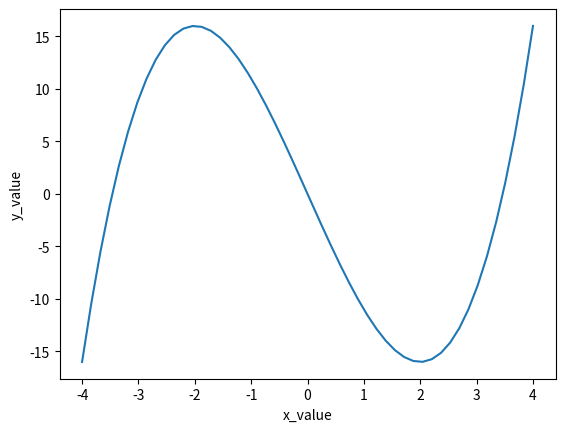

Reproduce this figure in Python.
# Sec3nの演習
# NumPy、matplotlib、Pandasの扱いに慣れる

# 課題１
# ・reshape()メソッドによる、配列形状の操作
#  ・以下のコードはエラーが発生する
#  ・reshape()メソッドにより、配列あの形状を変更し、エラーが出ない様にしてください
import numpy as np
a = np.array([0, 1, 2, 3, 4, 5]) # この配列の形状を、reshape()メソッドで変更する
b = np.array([[5, 4, 3], [2, 1, 0]])
# 答え１
a = a.reshape(2, 3) # 2行3列の形状に変更する
# -----------------------------------------
print("-" * 50)
print(a + b)

# 課題２
# ・三次関数の描画
#  ・以下の三次元関数の曲線を、matplotlibを使って描画する
#     y = x^3 - 12x
#  ・以下のコードを補完してください
import numpy as np
import matplotlib.pyplot as plt
x = np.linspace(-4, 4)
# 答え２
# この下のコードを補完する
y = x ** 3 - 12 * x
plt.xlabel("x_value")
plt.ylabel("y_value")
plt.plot(x, y)
plt.show()

# 課題３
# ・DataFrameの作成
#  ・以下にコードを追記し、行と列にラベルの付いたDataFrameを作成してください
import pandas as pd
import  numpy as np
a_list = [[80, 60, 70, True],
          [90, 80, 70, True],
          [70, 60, 75, True],
          [40, 60, 50, False],
          [20, 30, 40, False],
          [50, 20, 10, False],]
a_index = ["Taro", "Hanako", "Jiro", "Sakuko", "Saburo", "Yoko"]
a_columns = ["Japanese", "English", "Math", "Judge"]
# 答え３
# ここから、コードを追記する
a = pd.DataFrame(a_list, index=a_index, columns=a_columns)
# 以下の3行に分けても良い
# a = pd.DataFrame(a_list)
# a.index = a_index
# a.columns = a_columns
print("-" * 50)
print(a)
